Dataset: SPBDD-Sugarcane-Pokkah-Boeng-Dataset (GitHub, Shukichi/SPBDD-Sugarcane-Pokkah-Boeng-Dataset). Classes: healthy, mild, moderate, severe.

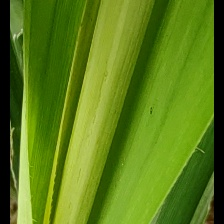
Label: mild

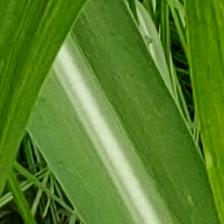
Label: healthy

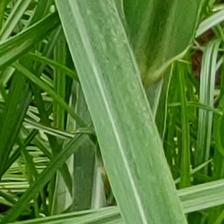
Label: healthy

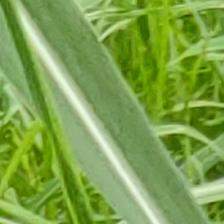
Label: healthy

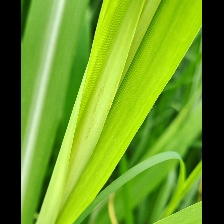
Label: mild

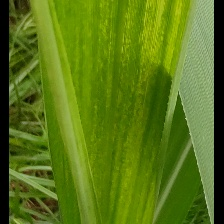
Label: mild
